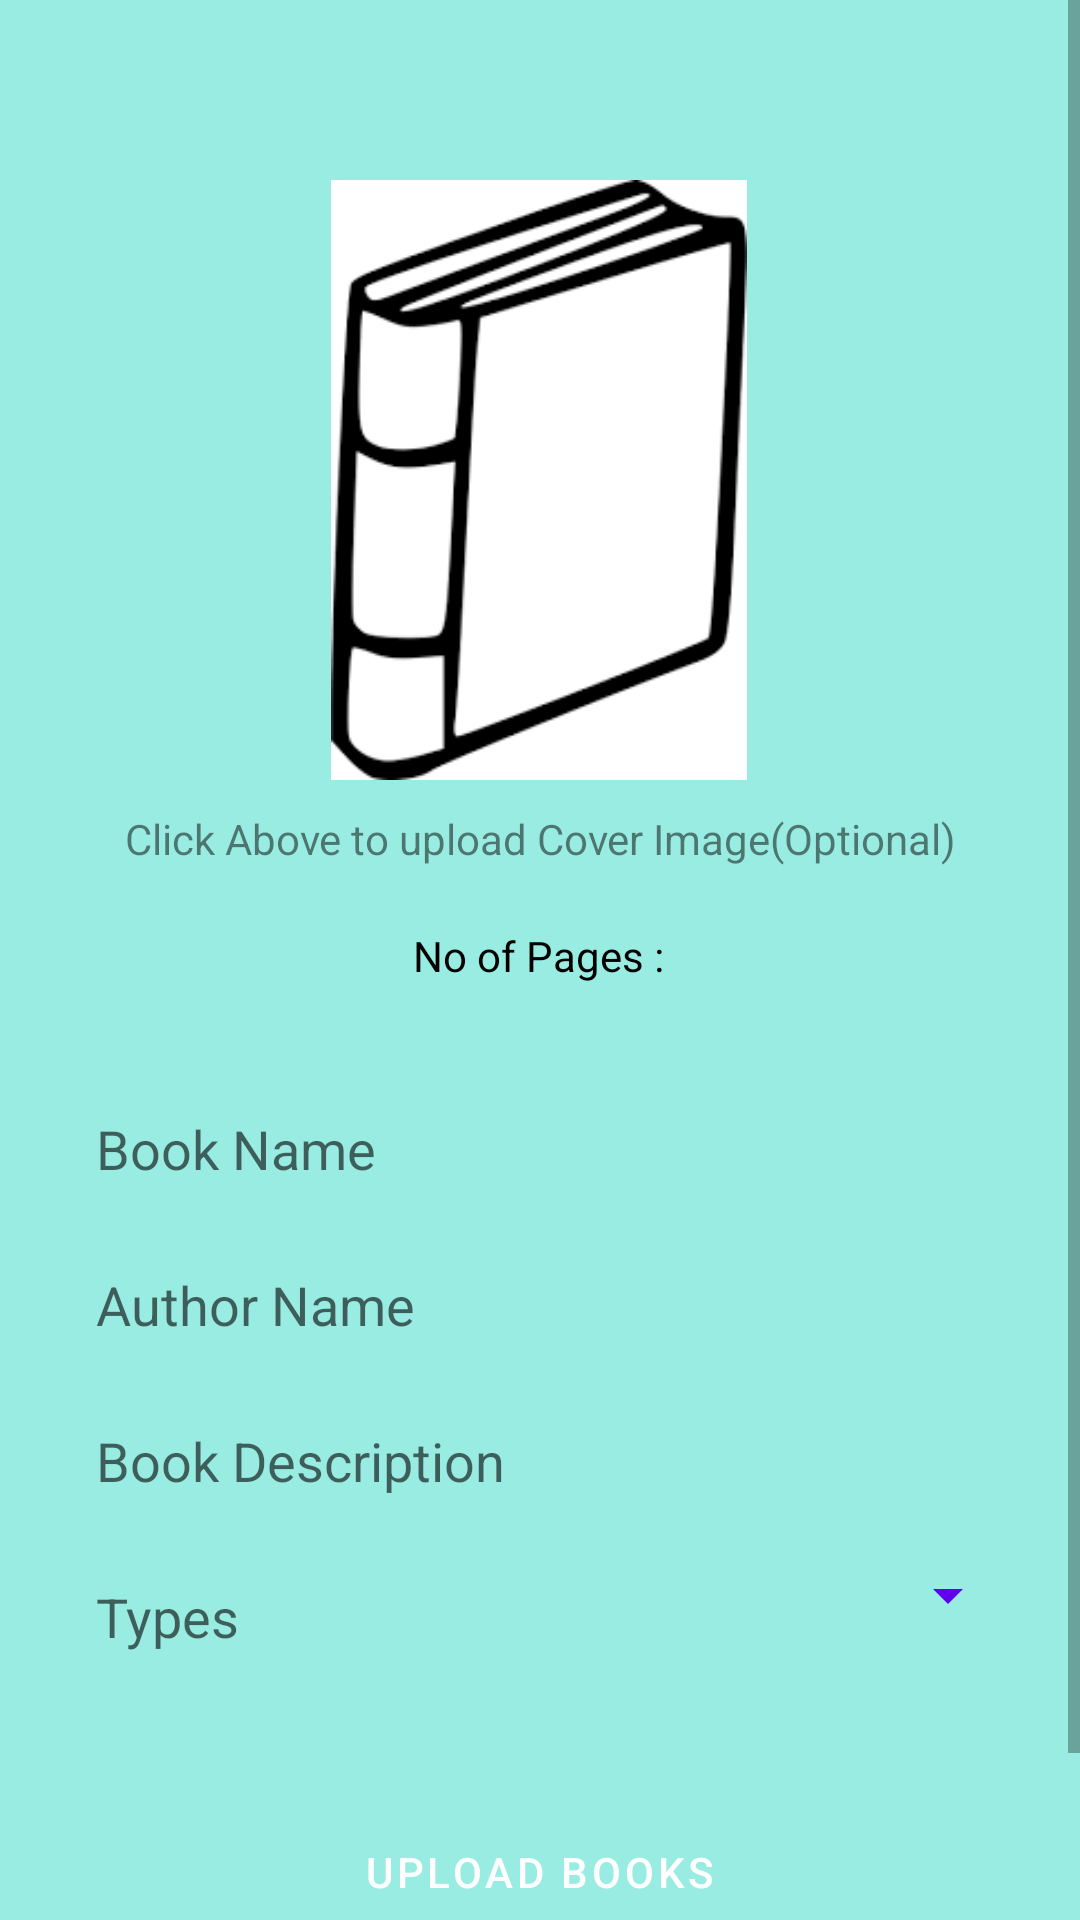

Write the Android layout XML for this screen, with the resource values it uses.
<!-- AndroidManifest.xml: application theme AppTheme -->
<!-- res/layout/activity_upload_books_a_ctivity.xml -->
<?xml version="1.0" encoding="utf-8"?>
<ScrollView xmlns:android="http://schemas.android.com/apk/res/android"
    xmlns:app="http://schemas.android.com/apk/res-auto"
    xmlns:tools="http://schemas.android.com/tools"
    android:layout_width="match_parent"
    android:layout_height="match_parent"
    android:background="#DE8AEADE"
    android:fillViewport="true"
    tools:context="com.gopal.UploadBooksActivity">

    <androidx.constraintlayout.widget.ConstraintLayout
        android:layout_width="match_parent"
        android:layout_height="wrap_content">

        <ImageView
            android:id="@+id/pdfUploadImageCover"
            android:layout_width="200dp"
            android:layout_height="200dp"
            android:layout_marginTop="60dp"
            android:contentDescription="@string/bookcoverimage"
            android:src="@drawable/trailphoto"
            app:layout_constraintEnd_toEndOf="parent"
            app:layout_constraintHorizontal_bias="0.497"
            app:layout_constraintStart_toStartOf="parent"
            app:layout_constraintTop_toTopOf="parent" />

        <EditText
            android:id="@+id/pdfName"
            android:layout_width="match_parent"
            android:layout_height="40dp"
            android:layout_marginTop="35dp"
            android:layout_marginStart="20dp"
            android:layout_marginEnd="20dp"
            android:autofillHints="@string/book_name"
            android:background="@drawable/drawable_background"
            android:backgroundTint="@color/colorAccent"
            android:ems="10"
            android:hint="@string/book_name"
            android:inputType="textPersonName|textCapWords"
            android:paddingStart="12dp"
            android:paddingEnd="12dp"
            android:textColor="@android:color/black"
            app:layout_constraintEnd_toEndOf="parent"
            app:layout_constraintHorizontal_bias="0.0"
            app:layout_constraintStart_toStartOf="parent"
            app:layout_constraintTop_toBottomOf="@+id/noOfPages" />

        <Button
            android:id="@+id/btnUpload"
            android:layout_width="wrap_content"
            android:layout_height="50dp"
            android:background="@drawable/drawable_background"
            android:backgroundTint="#04A192"
            android:text="@string/upload_books"
            android:layout_marginBottom="12dp"
            app:layout_constraintBottom_toBottomOf="parent"
            app:layout_constraintEnd_toEndOf="parent"
            app:layout_constraintHorizontal_bias="0.498"
            app:layout_constraintStart_toStartOf="parent"
            app:layout_constraintTop_toBottomOf="@+id/pdfBookCategory" />

        <EditText
            android:id="@+id/pdfAuthorName"
            android:layout_width="match_parent"
            android:layout_height="40dp"
            android:layout_marginStart="20dp"
            android:layout_marginTop="12dp"
            android:layout_marginEnd="20dp"
            android:autofillHints="@string/author_name"
            android:background="@drawable/drawable_background"
            android:backgroundTint="@color/colorAccent"
            android:ems="10"
            android:hint="@string/author_name"
            android:inputType="textPersonName|textCapWords"
            android:paddingStart="12dp"
            android:paddingEnd="12dp"
            android:textColor="@android:color/black"
            app:layout_constraintEnd_toEndOf="@+id/pdfName"
            app:layout_constraintStart_toStartOf="@+id/pdfName"
            app:layout_constraintTop_toBottomOf="@+id/pdfName" />

        <EditText
            android:id="@+id/pdfBookDescription"
            android:layout_width="match_parent"
            android:layout_height="40dp"
            android:layout_marginStart="20dp"
            android:layout_marginTop="12dp"
            android:layout_marginEnd="20dp"
            android:autofillHints="@string/book_description"
            android:background="@drawable/drawable_background"
            android:backgroundTint="@color/colorAccent"
            android:ems="10"
            android:hint="@string/book_description"
            android:inputType="textMultiLine|textCapSentences"
            android:maxHeight="110dp"
            android:overScrollMode="ifContentScrolls"
            android:paddingStart="12dp"
            android:paddingEnd="12dp"
            android:scrollbarStyle="insideInset"
            android:scrollbars="vertical"
            android:textColor="@android:color/black"
            app:layout_constraintEnd_toEndOf="@+id/pdfAuthorName"
            app:layout_constraintStart_toStartOf="@+id/pdfAuthorName"
            app:layout_constraintTop_toBottomOf="@+id/pdfAuthorName" />

        <ImageView
            android:layout_width="wrap_content"
            android:layout_height="wrap_content"
            android:elevation="5dp"
            android:src="@drawable/down"
            android:contentDescription="@string/downbtn"
            app:layout_constraintBottom_toTopOf="@+id/btnUpload"
            app:layout_constraintEnd_toEndOf="parent"
            app:layout_constraintHorizontal_bias="0.891"
            app:layout_constraintStart_toStartOf="parent"
            app:layout_constraintTop_toTopOf="@+id/spinner"
            app:layout_constraintVertical_bias="0.0" />

        <EditText
            android:id="@+id/pdfBookCategory"
            android:layout_width="match_parent"
            android:layout_height="40dp"
            android:layout_marginStart="20dp"
            android:layout_marginTop="12dp"
            android:layout_marginEnd="20dp"
            android:autofillHints="@string/tags"
            android:background="@drawable/drawable_background"
            android:backgroundTint="@color/colorAccent"
            android:ems="10"
            android:focusable="false"
            android:hint="@string/tags"
            android:inputType="textPersonName"
            android:paddingStart="12dp"
            android:paddingEnd="12dp"
            android:textColor="@android:color/black"
            app:layout_constraintEnd_toEndOf="@+id/pdfBookDescription"
            app:layout_constraintStart_toStartOf="@+id/pdfBookDescription"
            app:layout_constraintTop_toBottomOf="@+id/pdfBookDescription" />

        <Spinner
            android:id="@+id/spinner"
            android:layout_width="75dp"
            android:layout_height="wrap_content"
            android:backgroundTint="@color/colorPrimary"
            android:elevation="5dp"
            app:layout_constraintBottom_toTopOf="@+id/btnUpload"
            app:layout_constraintEnd_toEndOf="@+id/pdfBookCategory"
            app:layout_constraintHorizontal_bias="1.0"
            app:layout_constraintStart_toStartOf="parent"
            app:layout_constraintTop_toBottomOf="@+id/pdfBookDescription"
            app:layout_constraintVertical_bias="0.188"/>

        <TextView
            android:id="@+id/textView2"
            android:layout_width="match_parent"
            android:gravity="center"
            android:layout_height="wrap_content"
            android:text="@string/click_above_to_upload_cover_image_optional"
            android:layout_marginTop="10dp"
            android:textSize="14sp"
            android:textColor="@android:color/black"
            android:alpha="0.5"
            app:layout_constraintEnd_toEndOf="parent"
            app:layout_constraintHorizontal_bias="0.496"
            app:layout_constraintStart_toStartOf="parent"
            app:layout_constraintTop_toBottomOf="@+id/pdfUploadImageCover" />

        <TextView
            android:id="@+id/noOfPages"
            android:layout_width="wrap_content"
            android:layout_height="wrap_content"
            android:layout_marginTop="20dp"
            android:text="@string/no_of_pages"
            android:textColor="@android:color/black"
            app:layout_constraintEnd_toEndOf="parent"
            app:layout_constraintHorizontal_bias="0.498"
            app:layout_constraintStart_toStartOf="parent"
            app:layout_constraintTop_toBottomOf="@+id/textView2" />

        <ProgressBar
            android:id="@+id/progressBar"
            style="?android:attr/progressBarStyle"
            android:layout_width="40dp"
            android:layout_height="40dp"
            android:indeterminateTint="#089789"
            android:visibility="invisible"
            app:layout_constraintBottom_toTopOf="@+id/btnUpload"
            app:layout_constraintEnd_toEndOf="parent"
            app:layout_constraintStart_toStartOf="parent"
            app:layout_constraintTop_toBottomOf="@+id/pdfBookCategory" />

    </androidx.constraintlayout.widget.ConstraintLayout>


</ScrollView>
<!-- resources referenced by this layout -->
<resources>
  <color name="colorAccent">#03DAC5</color>
  <color name="colorPrimary">#6200EE</color>
  <!-- drawable trailphoto: png bitmap (drawable, 5411 bytes) -->
  <string name="author_name">Author Name</string>
  <string name="book_description">Book Description</string>
  <string name="book_name">Book Name</string>
  <string name="bookcoverimage">bookCoverImage</string>
  <string name="click_above_to_upload_cover_image_optional">Click Above to upload Cover Image(Optional)</string>
  <string name="downbtn">downBtn</string>
  <string name="no_of_pages">No of Pages :</string>
  <string name="tags">Types</string>
  <string name="upload_books">Upload Books</string>
  <style name="AppTheme" parent="Theme.MaterialComponents.Light.NoActionBar">
          
          <item name="colorPrimary">@color/colorPrimary</item>
          <item name="colorPrimaryDark">#F1F1F1</item>
          <item name="colorAccent">@color/colorAccent</item>
      </style>
</resources>
